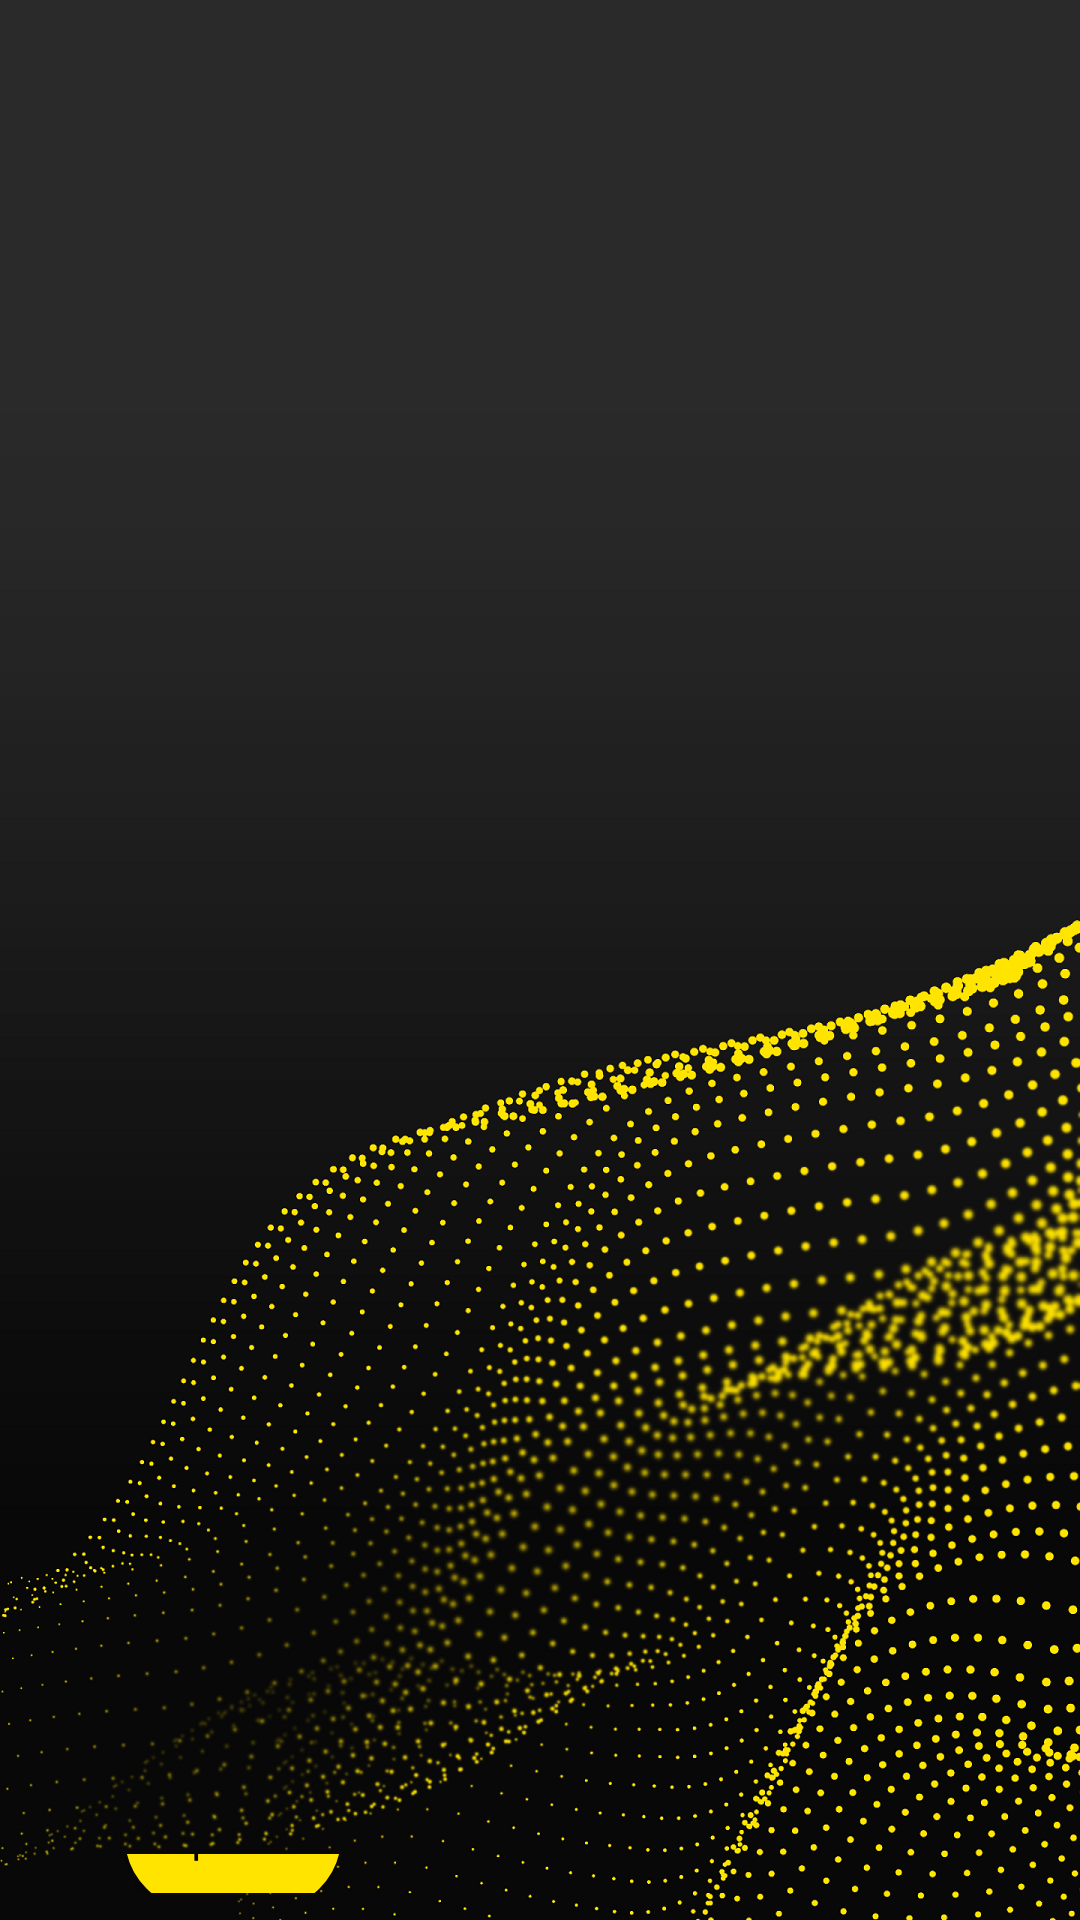

Android layout source for this screen:
<!-- AndroidManifest.xml: application theme Theme.AppCompat.Light.NoActionBar -->
<!-- res/layout/activity_choose_players.xml -->
<?xml version="1.0" encoding="utf-8"?>
<RelativeLayout xmlns:android="http://schemas.android.com/apk/res/android"
    xmlns:app="http://schemas.android.com/apk/res-auto"
    xmlns:tools="http://schemas.android.com/tools"
    android:id="@+id/activity_main"
    android:layout_width="match_parent"
    android:layout_height="match_parent"
    android:layoutDirection="ltr"
    android:paddingBottom="@dimen/activity_vertical_margin"
    android:paddingLeft="@dimen/activity_horizontal_margin"
    android:paddingRight="@dimen/activity_horizontal_margin"
    android:paddingTop="@dimen/activity_vertical_margin"
    android:background="@drawable/login_backround"
    tools:context="com.igaltech.goaltime.ChoosePlayersActivity">


    <ListView
        android:id="@+id/listview"
        android:layout_width="wrap_content"
        android:layout_height="wrap_content"
        android:layout_centerInParent="true"
        android:background="#88FFFFFF">

    </ListView>

    <androidx.constraintlayout.widget.ConstraintLayout
        android:layout_width="175dp"
        android:layout_height="180dp"
        android:layout_alignParentStart="true"
        android:layout_alignParentTop="true"
        android:layout_alignParentEnd="true"
        android:layout_alignParentBottom="true"
        android:layout_marginStart="7dp"
        android:layout_marginTop="618dp"
        android:layout_marginEnd="213dp"
        android:layout_marginBottom="9dp">


        <Button
            android:id="@+id/btn_continue"
            android:layout_width="72dp"
            android:layout_height="49dp"
            android:background="@drawable/button_states"
            android:text="@string/Continue"
            android:textAlignment="center"
            android:textColor="#000000"
            android:visibility="visible"
            app:layout_constraintBottom_toBottomOf="parent"
            app:layout_constraintEnd_toEndOf="parent"
            app:layout_constraintHorizontal_bias="0.508"
            app:layout_constraintStart_toStartOf="parent"
            app:layout_constraintTop_toTopOf="parent"
            app:layout_constraintVertical_bias="0.854"
            tools:text="@string/Continue" />

        <TextView
            android:id="@+id/txtView_count"
            android:layout_width="121dp"
            android:layout_height="41dp"
            android:textAlignment="center"
            android:textColor="#ff3232"
            android:textSize="14sp"
            android:textStyle="bold"
            app:layout_constraintBottom_toBottomOf="parent"
            app:layout_constraintEnd_toEndOf="parent"
            app:layout_constraintHorizontal_bias="0.500"
            app:layout_constraintStart_toStartOf="parent"
            app:layout_constraintTop_toTopOf="parent"
            app:layout_constraintVertical_bias="0.200" />
    </androidx.constraintlayout.widget.ConstraintLayout>

    <ProgressBar
        android:id="@+id/progressBar_choose"
        style="?android:attr/progressBarStyle"
        android:layout_width="wrap_content"
        android:layout_height="wrap_content"
        android:layout_centerInParent="true" />




</RelativeLayout>
<!-- resources referenced by this layout -->
<resources>
  <!-- drawable button_states (drawable-xhdpi) -->
  <?xml version="1.0" encoding="utf-8"?>
  <selector xmlns:android="http://schemas.android.com/apk/res/android">
      <item android:state_pressed="false">
          <shape android:shape="rectangle">
              <solid android:color="#ffe400" />
              <stroke
                  android:width="2dip"
                  android:color="#ffe400" />
              <padding
                  android:bottom="4dp"
                  android:left="4dp"
                  android:right="4dp"
                  android:top="4dp" />
          </shape>
      </item>
      <item android:state_pressed="true">
          <shape android:shape="rectangle">
              <solid android:color="#ffe400" />
              <stroke
                  android:width="2dip"
                  android:color="#ffe400" />
              <padding
                  android:bottom="4dp"
                  android:left="4dp"
                  android:right="4dp"
                  android:top="4dp" />
          </shape>
      </item>
  </selector>
  <!-- drawable login_backround: png bitmap (drawable-xhdpi, 357340 bytes) -->
  <string name="Continue">המשך</string>
</resources>
